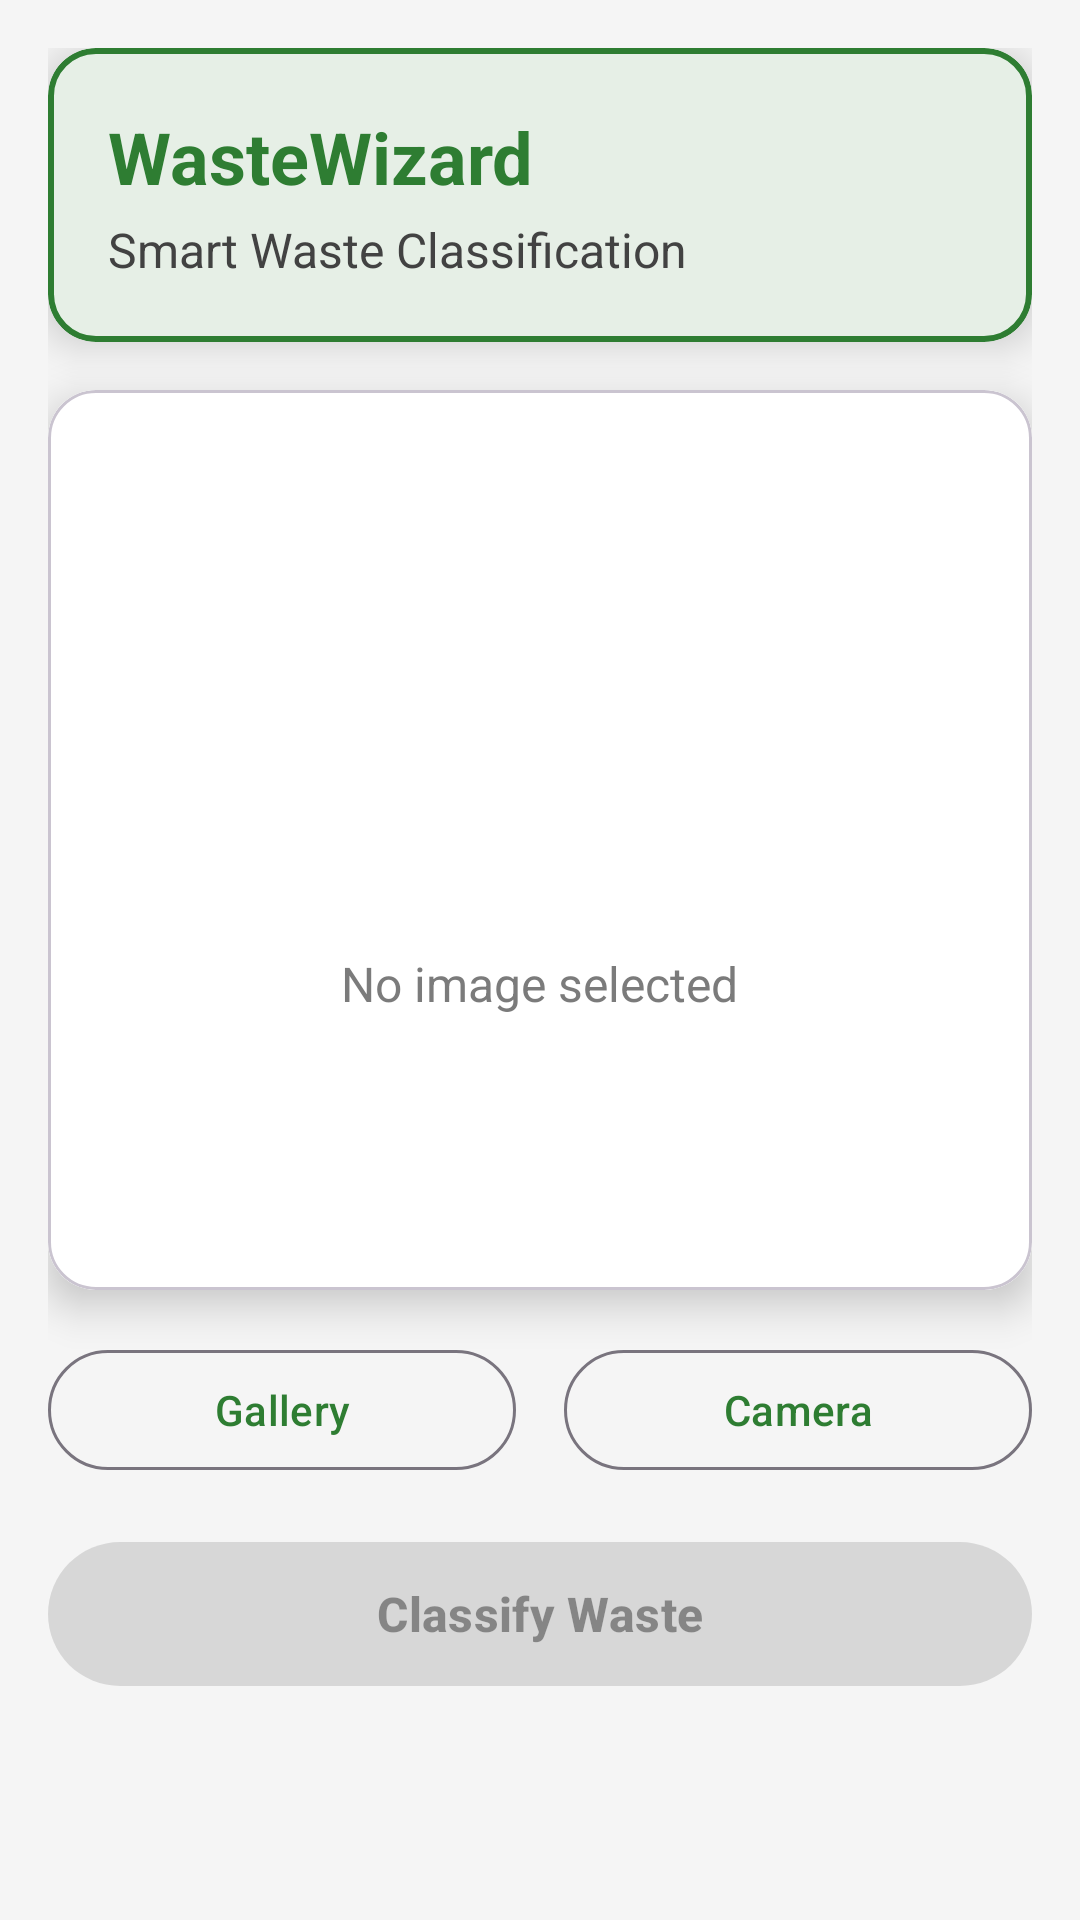

Reconstruct the res/layout file that produces this screen, plus the resources it refers to.
<!-- AndroidManifest.xml: activity theme Theme.WasteWizard -->
<!-- res/layout/activity_simple_main.xml -->
<?xml version="1.0" encoding="utf-8"?>
<androidx.core.widget.NestedScrollView xmlns:android="http://schemas.android.com/apk/res/android"
    xmlns:app="http://schemas.android.com/apk/res-auto"
    xmlns:tools="http://schemas.android.com/tools"
    android:layout_width="match_parent"
    android:layout_height="match_parent"
    android:background="@color/background_light"
    android:padding="16dp"
    tools:context=".SimpleMainActivity">

    <LinearLayout
        android:layout_width="match_parent"
        android:layout_height="wrap_content"
        android:orientation="vertical">

        
        <com.google.android.material.card.MaterialCardView
            android:layout_width="match_parent"
            android:layout_height="wrap_content"
            android:layout_marginBottom="16dp"
            app:cardCornerRadius="16dp"
            app:cardElevation="8dp"
            app:strokeWidth="2dp"
            app:strokeColor="@color/primary_color">

            <LinearLayout
                android:layout_width="match_parent"
                android:layout_height="wrap_content"
                android:orientation="vertical"
                android:padding="20dp">

                <TextView
                    android:layout_width="wrap_content"
                    android:layout_height="wrap_content"
                    android:text="WasteWizard"
                    android:textSize="24sp"
                    android:textStyle="bold"
                    android:textColor="@color/primary_color" />

                <TextView
                    android:layout_width="wrap_content"
                    android:layout_height="wrap_content"
                    android:text="Smart Waste Classification"
                    android:textSize="16sp"
                    android:textColor="@color/text_secondary"
                    android:layout_marginTop="4dp" />

            </LinearLayout>

        </com.google.android.material.card.MaterialCardView>

        
        <com.google.android.material.card.MaterialCardView
            android:layout_width="match_parent"
            android:layout_height="wrap_content"
            android:layout_marginBottom="16dp"
            app:cardCornerRadius="16dp"
            app:cardElevation="8dp">

            <FrameLayout
                android:layout_width="match_parent"
                android:layout_height="300dp"
                android:background="@color/card_background">

                <ImageView
                    android:id="@+id/imagePreview"
                    android:layout_width="match_parent"
                    android:layout_height="match_parent"
                    android:scaleType="centerCrop"
                    android:visibility="gone"
                    android:contentDescription="Selected image" />

                <LinearLayout
                    android:layout_width="match_parent"
                    android:layout_height="match_parent"
                    android:orientation="vertical"
                    android:gravity="center"
                    android:visibility="visible">

                    <ImageView
                        android:layout_width="80dp"
                        android:layout_height="80dp"
                        android:src="@drawable/ic_launcher_foreground"
                        android:contentDescription="Camera icon"
                        android:alpha="0.5" />

                    <TextView
                        android:layout_width="wrap_content"
                        android:layout_height="wrap_content"
                        android:text="No image selected"
                        android:textSize="16sp"
                        android:textColor="@color/text_secondary"
                        android:layout_marginTop="16dp"
                        android:alpha="0.7" />

                </LinearLayout>

            </FrameLayout>

        </com.google.android.material.card.MaterialCardView>

        
        <LinearLayout
            android:layout_width="match_parent"
            android:layout_height="wrap_content"
            android:orientation="horizontal"
            android:layout_marginBottom="16dp">

            <com.google.android.material.button.MaterialButton
                android:id="@+id/btnPickImage"
                android:layout_width="0dp"
                android:layout_height="wrap_content"
                android:layout_weight="1"
                android:layout_marginEnd="8dp"
                android:text="Gallery"
                android:textSize="14sp"
                style="@style/Widget.Material3.Button.OutlinedButton" />

            <com.google.android.material.button.MaterialButton
                android:id="@+id/btnCapture"
                android:layout_width="0dp"
                android:layout_height="wrap_content"
                android:layout_weight="1"
                android:layout_marginStart="8dp"
                android:text="Camera"
                android:textSize="14sp"
                style="@style/Widget.Material3.Button.OutlinedButton" />

        </LinearLayout>

        
        <com.google.android.material.button.MaterialButton
            android:id="@+id/btnPredict"
            android:layout_width="match_parent"
            android:layout_height="56dp"
            android:layout_marginBottom="24dp"
            android:text="Classify Waste"
            android:textSize="16sp"
            android:textStyle="bold"
            android:enabled="false"
            style="@style/Widget.Material3.Button" />

        
        <com.google.android.material.card.MaterialCardView
            android:id="@+id/resultCard"
            android:layout_width="match_parent"
            android:layout_height="wrap_content"
            android:visibility="gone"
            app:cardCornerRadius="16dp"
            app:cardElevation="8dp">

            <LinearLayout
                android:layout_width="match_parent"
                android:layout_height="wrap_content"
                android:orientation="vertical"
                android:padding="20dp">

                
                <TextView
                    android:id="@+id/txtPredicted"
                    android:layout_width="match_parent"
                    android:layout_height="wrap_content"
                    android:text="Predicted: Plastic (85.2%)"
                    android:textSize="20sp"
                    android:textStyle="bold"
                    android:textColor="@color/primary_color"
                    android:gravity="center"
                    android:layout_marginBottom="16dp" />

                
                <TextView
                    android:id="@+id/txtTips"
                    android:layout_width="match_parent"
                    android:layout_height="wrap_content"
                    android:text="Tips will appear here..."
                    android:textSize="14sp"
                    android:textColor="@color/text_primary" />

            </LinearLayout>

        </com.google.android.material.card.MaterialCardView>

    </LinearLayout>

</androidx.core.widget.NestedScrollView>
<!-- resources referenced by this layout -->
<resources>
  <color name="background_light">#F5F5F5</color>
  <color name="card_background">#FFFFFF</color>
  <color name="primary_color">#2E7D32</color>
  <color name="text_primary">#000000</color>
  <color name="text_secondary">#424242</color>
  <style name="Theme.WasteWizard" parent="Theme.Material3.Light.NoActionBar">
          
          <item name="colorPrimary">@color/primary_color</item>
          <item name="colorOnPrimary">@android:color/white</item>
          <item name="colorSecondary">@color/accent_color</item>
          <item name="colorOnSecondary">@android:color/white</item>
  
          
          <item name="android:statusBarColor">@color/primary_dark</item>
          <item name="android:windowLightStatusBar">false</item>
          <item name="android:navigationBarColor">@color/card_background</item>
          <item name="android:windowTranslucentStatus">false</item>
          <item name="android:windowTranslucentNavigation">false</item>
  
          
          <item name="android:windowBackground">@color/background_light</item>
  
          
          <item name="colorSurface">@android:color/white</item>
          <item name="colorOnSurface">@android:color/black</item>
      </style>
  <color name="accent_color">#FF9800</color>
  <color name="primary_dark">#1B5E20</color>
</resources>
